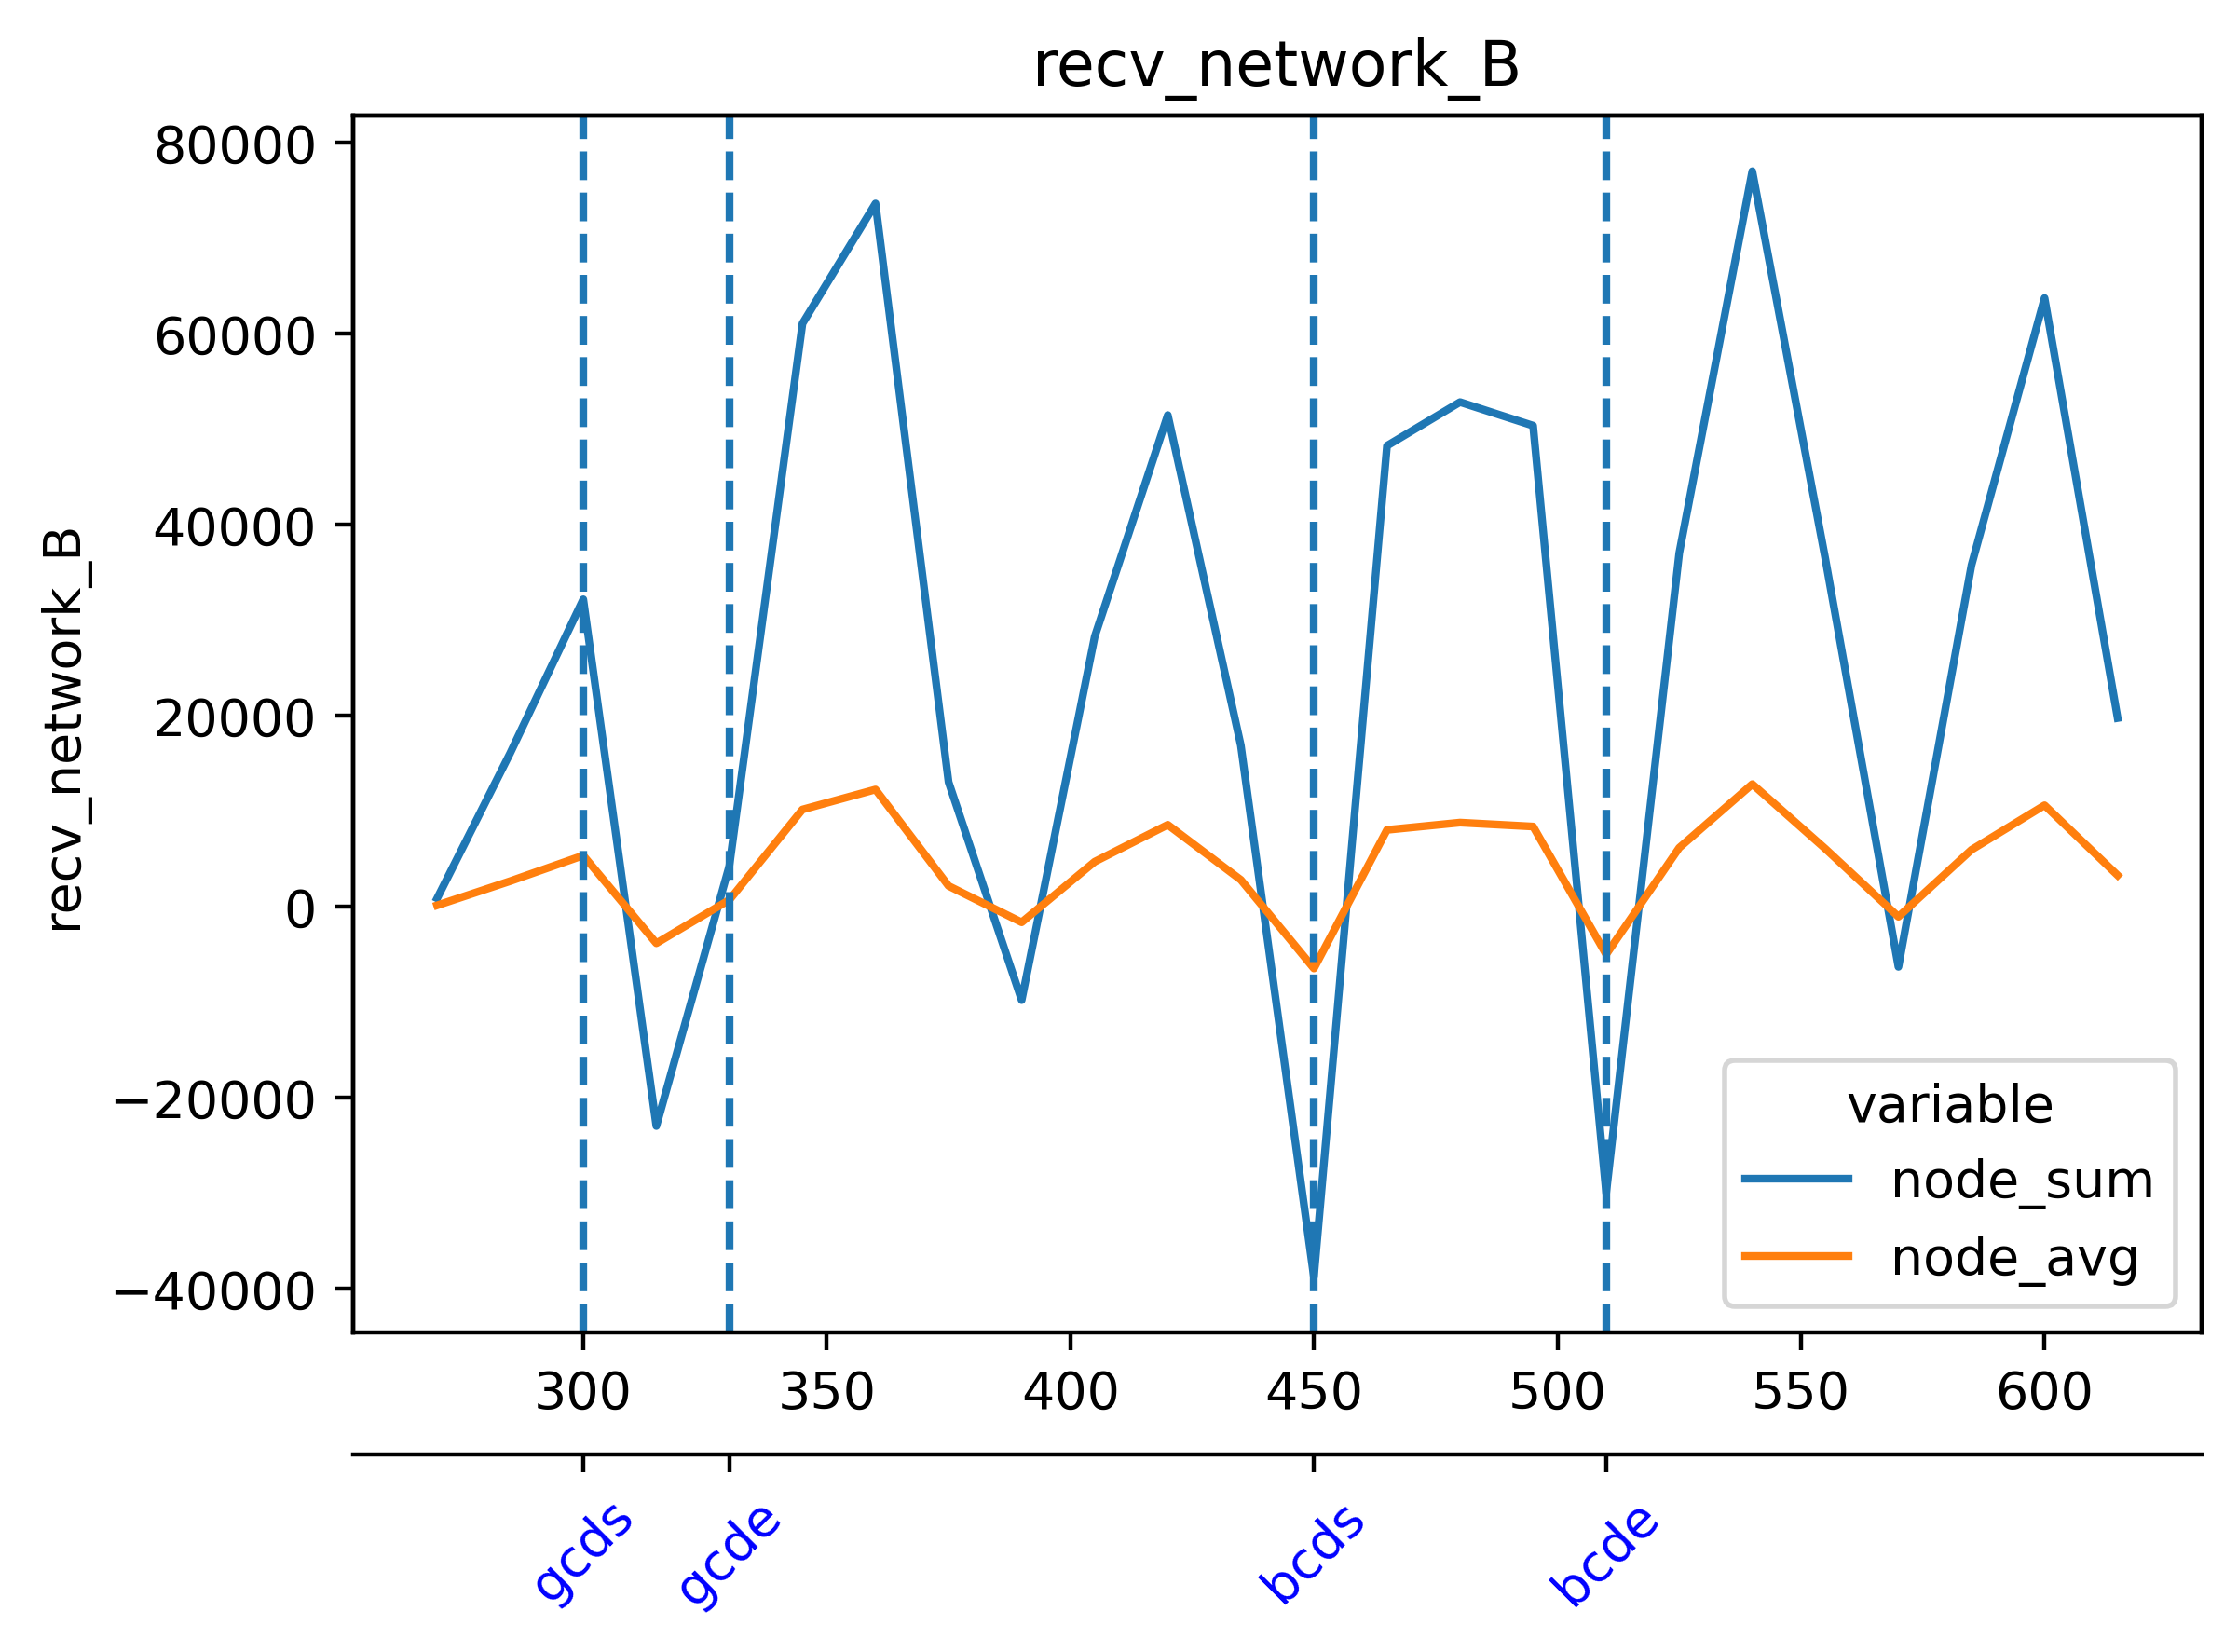

The table this chart was drawn from, first rows:
timestamp, beacon-metrics-gazer--1d085c0e3a0442b4a9…, cadvisor, cl-1-prysm-geth--281cae6a1de54b17a7e93fc…, cl-2-prysm-geth--9e5fff65ac404cf188ee4ae…, cl-3-prysm-geth--e2fa3dfa54724de2a216210…, cl-4-prysm-geth--e5f6c84f95864b62bf703d1…, cl-5-prysm-geth--e5d9a4f47c5943fea91694b…, dora--9943d72ad251431eb6fb33c0b6739f33, el-1-geth-prysm--ffecab9c8fa543d6adaa51f…, el-2-geth-prysm--8633305d09784723aa04f4b…, el-3-geth-prysm--e24e56fb1c8340c5a97a3c0…, el-4-geth-prysm--8d6843a6c1354af6b2d7632…, el-5-geth-prysm--001ce20020f74de4aa542f8…, el-forkmon--e2566cf8b7e949579d43ad368c58…, ethereum-metrics-exporter-1-prysm-geth--…, ethereum-metrics-exporter-2-prysm-geth--…, ethereum-metrics-exporter-3-prysm-geth--…, ethereum-metrics-exporter-4-prysm-geth--…, ethereum-metrics-exporter-5-prysm-geth--…, grafana--d652ea8a10184dc5a28851407774d8e…, helpers-grafana-1, kurtosis-api--6315bc785aa84b48824e307dcb…, kurtosis-engine--f91740d5a8a541d88661bee…
1716892073, 36.46, 702.8, 73843, 77956, 76225, 75380, 75048, 401, 10300, 9065, 9945, 8864, 10169, 13431, 6928, 5287, 5997, 5776, 6952, 666.7, 273.3, 16.78, 1.584
1716892088, 31.99, 661.9, 74424, 76330, 77611, 64748, 75768, 402, 9861, 9325, 9567, 9190, 9980, 14224, 6362, 5347, 6841, 5027, 6208, 669.5, 12.89, 8.702, 1.322
1716892103, 31.82, 638.5, 64735, 67047, 69643, 71878, 65553, 408.4, 10619, 9304, 10093, 9475, 10043, 14555, 6174, 5775, 6929, 5475, 6286, 86.83, 128.1, 5.641, 0.0
1716892118, 31.41, 627.6, 74224, 75550, 75568, 75799, 74077, 405.8, 11006, 9397, 9457, 10198, 9816, 14793, 4707, 4637, 5440, 3587, 4522, 675.4, 115.5, 5.466, 0.0
1716892133, 32.12, 639, 74387, 77897, 76972, 78124, 76330, 319.6, 12385, 8770, 8808, 9825, 9854, 15278, 5365, 6084, 6557, 5514, 5490, 661.2, 121.1, 162.4, 0.8189
1716892148, 32.16, 661.9, 73471, 75547, 74936, 72027, 75074, 319.6, 11946, 8945, 9484, 9717, 9031, 15972, 5803, 6472, 6274, 5464, 5063, 686.2, 11.29, 160.1, 0.9195
1716892163, 29.59, 635.2, 72589, 69119, 65580, 66734, 75352, 392.8, 11444, 8724, 9396, 9209, 9008, 16157, 5321, 6421, 5650, 5337, 4635, 83.33, 16, 163.4, 0.7164
1716892178, 32.62, 628, 74888, 73740, 74363, 76005, 72262, 398.3, 11548, 8900, 9459, 9255, 8331, 17510, 5145, 5566, 4709, 5330, 4189, 697.8, 8.594, 7.892, 0.0
1716892193, 34.03, 595, 74378, 75797, 77860, 73305, 73981, 380.3, 11527, 9368, 8926, 8969, 7772, 17535, 5435, 5609, 5210, 5955, 4514, 685.6, 7.086, 16.94, 0.0
1716892208, 40.67, 622.6, 63404, 70553, 78291, 75605, 63411, 328.3, 13115, 9756, 9822, 9269, 7472, 17953, 5125, 4768, 5395, 5893, 4287, 700.5, 2.431, 20.93, 0.0
1716892223, 43.68, 638, 62463, 65903, 69120, 64361, 63086, 404.2, 12588, 10486, 9432, 9970, 8336, 17099, 5348, 4289, 5146, 5703, 4130, 85.62, 2.405, 20.35, 0.0
1716892238, 45.83, 656.9, 72833, 75998, 74552, 74461, 71945, 411.9, 12634, 9276, 9562, 10078, 9032, 15160, 4255, 4373, 4563, 5176, 3609, 701.4, 0.0, 15.79, 0.0
1716892253, 40.46, 649.2, 76429, 75914, 77097, 76799, 73374, 285.9, 11910, 9412, 9201, 10170, 9262, 19403, 6084, 6656, 4520, 6434, 5333, 676.6, 1.552, 10.86, 0.0
1716892268, 43.11, 669.2, 63899, 66191, 74034, 76799, 74884, 334.6, 11404, 8769, 10228, 8849, 10243, 19554, 6056, 6599, 4565, 5914, 5253, 707.8, 6.308, 12.3, 0.0
1716892283, 37.67, 638.1, 63899, 64422, 76689, 75086, 76055, 411, 11217, 8952, 9683, 9382, 10058, 19063, 6551, 6293, 4702, 5516, 5902, 68.88, 7.788, 7.67, 0.0
1716892298, 35.74, 621.6, 71923, 75268, 74452, 75290, 76732, 403.2, 10835, 9820, 10039, 9536, 9835, 19644, 5673, 4470, 5302, 4708, 5017, 737.4, 6.298, 6.221, 0.0
1716892313, 31.24, 630.7, 75349, 76413, 78240, 58875, 75712, 394.7, 12036, 10317, 10645, 9969, 10023, 21523, 6164, 5439, 6442, 5867, 6505, 722.1, 3.094, 3.105, 0.0
1716892328, 31.17, 627.6, 63307, 77798, 68278, 66081, 64249, 317.5, 12471, 11599, 11444, 9780, 10020, 21642, 5475, 4623, 6605, 5092, 6008, 732, 1.589, 2.405, 0.0
1716892343, 30.87, 651.1, 68772, 76753, 68249, 73834, 72906, 395, 11956, 9407, 10987, 10275, 9654, 18401, 5087, 4804, 5520, 4060, 5750, 84.54, 1.565, 3.169, 0.0
1716892358, 30.33, 636.6, 70401, 76274, 77036, 72165, 72823, 384.5, 13111, 9670, 9910, 10590, 8317, 18008, 4439, 3444, 4501, 2959, 4604, 730, 0.0, 1.549, 0.0
1716892373, 30.64, 664.4, 75259, 77973, 76341, 73552, 75311, 370.9, 10954, 9854, 10125, 10874, 8777, 23392, 6190, 5167, 6018, 4404, 5752, 740, 0.0, 1.552, 1.183
1716892388, 27.36, 651.9, 70477, 67313, 75540, 64907, 65405, 304.4, 12145, 11229, 10214, 10527, 9179, 23360, 6031, 5044, 6657, 4983, 4817, 742.5, 0.0, 2.029, 1.393
1716892403, 60449, 655.1, 78859, 72699, 66686, 65130, 76639, 48687, 10343, 10789, 10060, 9598, 9416, 23236, 6359, 5840, 6185, 5208, 5161, 194.3, 0.0, 2.498, 1.384
1716892418, 61477, 646.1, 77558, 76639, 76917, 77061, 76686, 65269, 12177, 10643, 10132, 10201, 10604, 24157, 5853, 5276, 5088, 5156, 4968, 856.5, 0.0, 2.509, 1.527
1716892433, 47493, 648.6, 78323, 79688, 79894, 77243, 78778, 62556, 12112, 11138, 8877, 10764, 12425, 25187, 6974, 5916, 6633, 6355, 6756, 833.4, 0.0, 0.9124, 0.0
1716892448, 29.17, 650.6, 66767, 71985, 78369, 77562, 68368, 419.5, 11613, 11528, 9118, 10807, 12515, 25689, 6703, 5614, 6719, 6449, 6375, 724.6, 0.0, 0.0, 0.0
1716892463, 29.31, 667.4, 66738, 70777, 77923, 74019, 67066, 430.7, 11973, 10754, 7941, 9766, 10443, 19642, 6215, 5288, 5882, 5935, 5882, 71.04, 0.0, 1.533, 0.0
1716892478, 32.32, 673.7, 73876, 72527, 75703, 78564, 74432, 390.9, 12146, 10790, 10174, 9169, 9100, 22400, 5101, 4752, 3738, 3996, 4214, 739.4, 0.0, 1.61, 0.0
1716892493, 29.35, 665.2, 75603, 75977, 76019, 79019, 77820, 309.3, 12926, 11428, 10495, 9370, 10078, 25785, 6515, 5265, 5014, 5545, 5240, 758.9, 1.571, 4.623, 0.0
1716892508, 32.44, 653.1, 74361, 73193, 67039, 72820, 77743, 391.6, 12199, 11286, 10790, 10512, 11055, 28636, 6709, 5479, 5357, 5856, 5564, 744.3, 1.574, 3.194, 1.506
1716892523, 28.43, 649.5, 66830, 69808, 65213, 68418, 67676, 387.7, 11838, 10842, 10074, 11032, 10978, 25533, 6899, 5388, 5643, 6172, 5930, 70.52, 6.32, 4.58, 1.539
1716892538, 27.52, 678.3, 76348, 78426, 74938, 79053, 72503, 395, 13734, 9830, 9409, 11449, 10717, 22009, 5587, 4909, 4594, 4645, 4651, 612.3, 4.715, 1.543, 1.2
1716892553, 34.82, 664.1, 74668, 77599, 76137, 80327, 72553, 317.3, 14034, 10487, 11340, 11403, 10310, 32253, 5556, 5756, 4579, 5882, 5559, 796.5, 4.715, 13.46, 0.0
1716892568, 36.86, 666.3, 77356, 77166, 76624, 76690, 73971, 431.1, 12974, 10431, 11038, 11194, 10347, 29661, 4797, 6063, 4761, 5546, 5530, 788.4, 1.581, 15.21, 0.0
1716892583, 37.05, 652.1, 65042, 69780, 66545, 65674, 76147, 417.9, 11370, 10382, 11635, 10435, 10115, 29525, 4562, 5485, 4425, 5922, 5730, 84.13, 3.166, 15.17, 0.0
1716892598, 31.51, 678.8, 73732, 77973, 76778, 75080, 77164, 411.9, 10221, 8469, 10722, 10620, 10068, 24140, 4629, 4222, 4562, 5154, 4789, 1104, 3.153, 4.716, 0.0
1716892613, 29.88, 657, 84466, 79919, 78648, 77731, 79113, 304.7, 11730, 7153, 12016, 9345, 11565, 29624, 6782, 4061, 6371, 5942, 5423, 770.6, 1.525, 3.159, 1.366
1716892628, 31.27, 653.8, 78191, 76117, 78904, 79039, 68970, 387.8, 11076, 5678, 11669, 10045, 10818, 31954, 7191, 5223, 6283, 6429, 5251, 766.6, 0.0, 4.675, 2.323
1716892643, 30.62, 658.5, 77527, 67339, 68002, 76835, 69114, 392.7, 11837, 7257, 10943, 9215, 10881, 31083, 7184, 5351, 6226, 6531, 4870, 1471, 256.3, 4.556, 1.435
1716892658, 31.52, 661.4, 73607, 77445, 76778, 76672, 74485, 388.6, 12580, 8560, 10292, 9858, 9610, 27110, 5101, 5430, 4128, 5537, 4264, 2409, 257.2, 3.118, 0.0
1716892673, 31.47, 672, 77252, 78326, 78090, 77219, 76404, 295.7, 13573, 10613, 11686, 10713, 11147, 36388, 6285, 6651, 6414, 6992, 6041, 2413, 253.4, 3.133, 0.0
1716892688, 28.5, 639, 66847, 79074, 74527, 66298, 76573, 364.9, 13519, 10725, 11890, 11697, 10981, 33773, 5897, 6494, 5814, 6952, 6207, 1249, 2.323, 3.146, 0.0
